The GitHub repository anatu/CS231n-Project-2019 contains a labelled image folder "dataset-split" with 7 categories: cardboard, compost, glass, metal, paper, plastic, trash. Examples follow, each with its label.

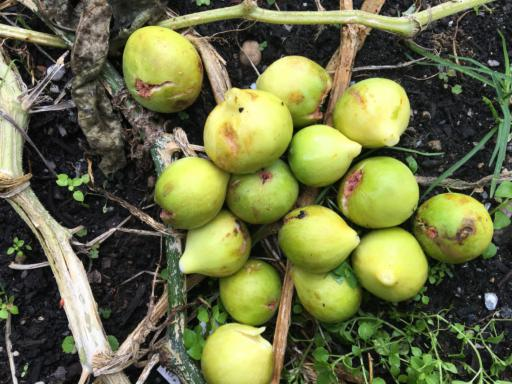
Label: compost

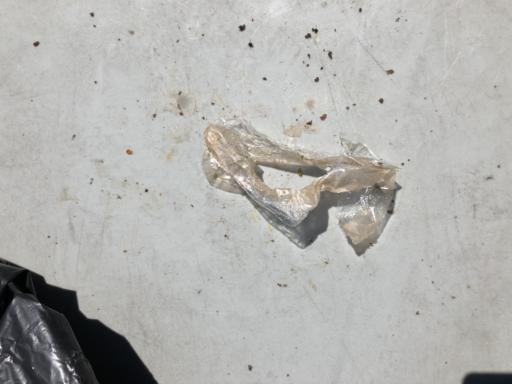
Label: trash

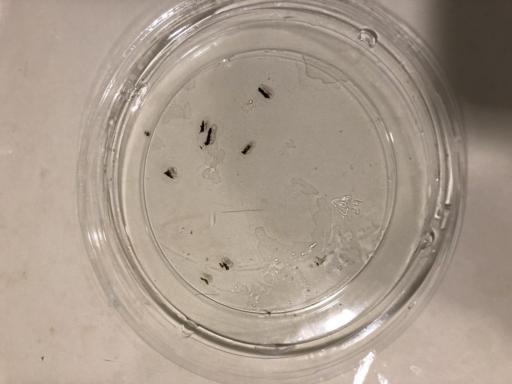
Label: plastic

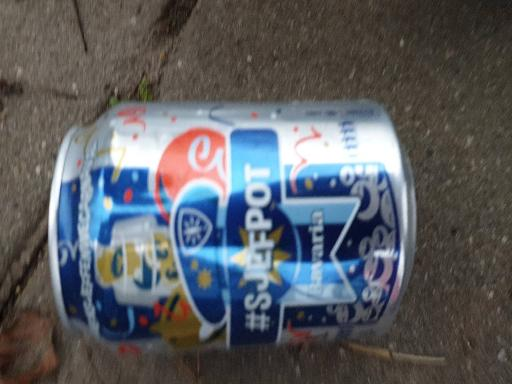
Label: metal

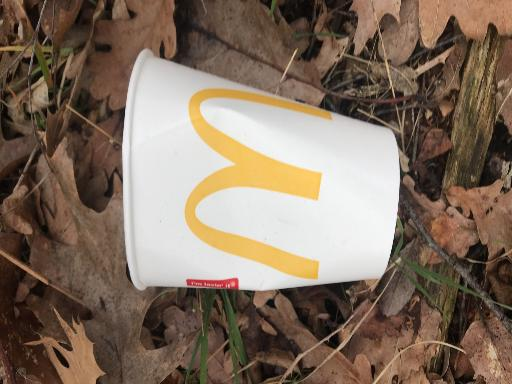
Label: paper

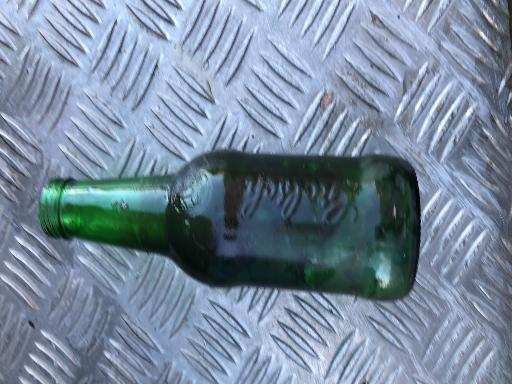
Label: glass
